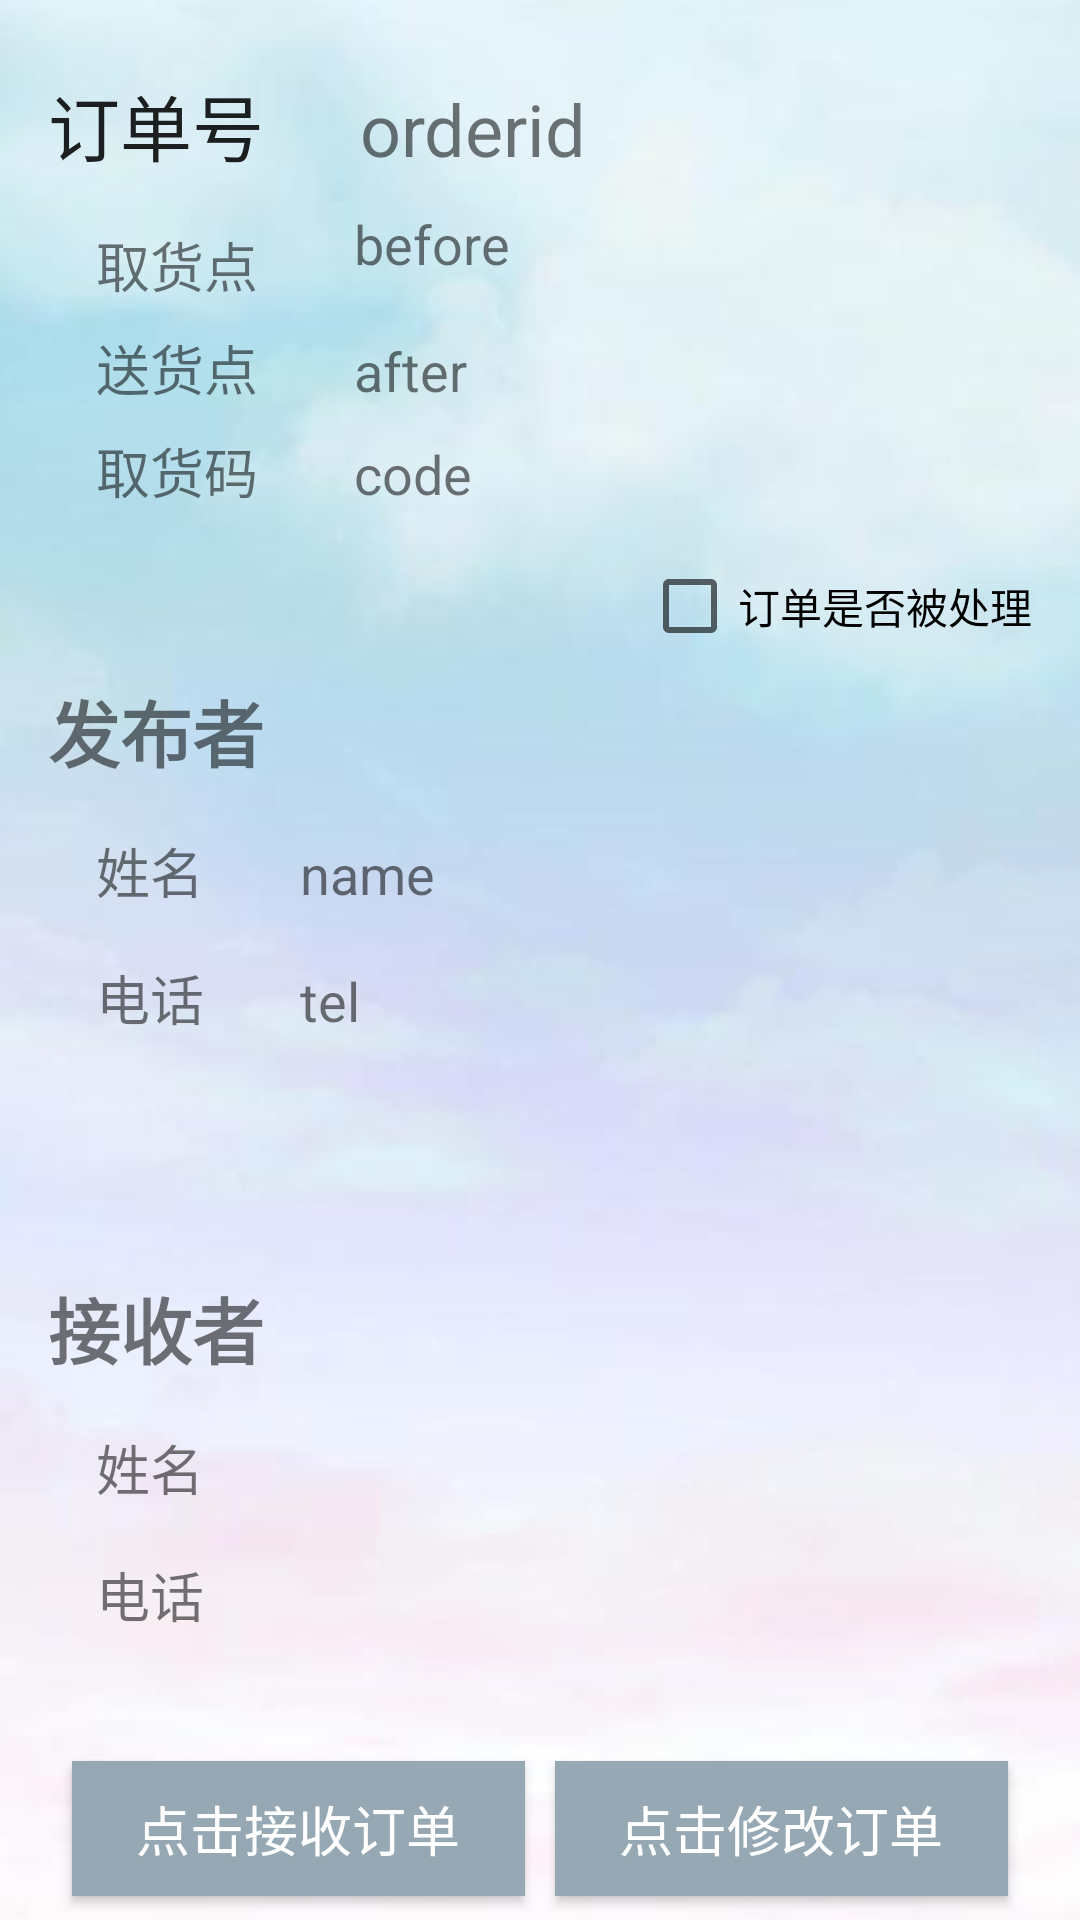

Layout XML and referenced resources for this Android screen:
<!-- AndroidManifest.xml: application theme AppTheme -->
<!-- res/layout/fragment_order.xml -->
<?xml version="1.0" encoding="utf-8"?>
<android.support.constraint.ConstraintLayout xmlns:android="http://schemas.android.com/apk/res/android"
    xmlns:app="http://schemas.android.com/apk/res-auto"
    xmlns:tools="http://schemas.android.com/tools"
    android:id="@+id/order_constraintLayout"
    android:layout_width="match_parent"
    android:layout_height="match_parent"
    tools:layout_editor_absoluteY="25dp"
    android:background="@drawable/moom">

    <TextView
        android:id="@+id/order_id_label"
        android:layout_width="wrap_content"
        android:layout_height="wrap_content"
        android:layout_marginStart="16dp"
        android:layout_marginTop="24dp"
        android:text="@string/order_id"
        android:textAppearance="@style/TextAppearance.AppCompat"
        android:textSize="24sp"
        app:layout_constraintStart_toStartOf="parent"
        app:layout_constraintTop_toTopOf="parent" />

    <TextView
        android:id="@+id/order_id"
        android:layout_width="186dp"
        android:layout_height="wrap_content"
        android:layout_marginStart="32dp"
        android:text="orderid"
        android:textSize="24sp"
        app:layout_constraintBottom_toBottomOf="@+id/order_id_label"
        app:layout_constraintStart_toEndOf="@+id/order_id_label" />

    <TextView
        android:id="@+id/textView6"
        android:layout_width="wrap_content"
        android:layout_height="wrap_content"
        android:layout_marginStart="16dp"
        android:layout_marginTop="16dp"
        android:text="@string/address_before"
        android:textSize="18sp"
        app:layout_constraintStart_toStartOf="@+id/order_id_label"
        app:layout_constraintTop_toBottomOf="@+id/order_id_label" />

    <TextView
        android:id="@+id/address_before"
        android:layout_width="wrap_content"
        android:layout_height="wrap_content"
        android:layout_marginBottom="8dp"
        android:layout_marginStart="32dp"
        android:text="before"
        android:textSize="18sp"
        app:layout_constraintBottom_toBottomOf="@+id/textView6"
        app:layout_constraintStart_toEndOf="@+id/textView6" />


    <TextView
        android:id="@+id/textView7"
        android:layout_width="wrap_content"
        android:layout_height="wrap_content"
        android:layout_marginTop="8dp"
        android:text="@string/address_after"
        android:textSize="18sp"
        app:layout_constraintStart_toStartOf="@+id/textView6"
        app:layout_constraintTop_toBottomOf="@+id/textView6" />

    <TextView
        android:id="@+id/address_after"
        android:layout_width="wrap_content"
        android:layout_height="wrap_content"
        android:layout_marginStart="32dp"
        android:text="after"
        android:textSize="18sp"
        app:layout_constraintBottom_toBottomOf="@+id/textView7"
        app:layout_constraintStart_toEndOf="@+id/textView7" />


    <TextView
        android:id="@+id/textView8"
        android:layout_width="wrap_content"
        android:layout_height="wrap_content"
        android:layout_marginTop="8dp"
        android:text="@string/take_code"
        android:textSize="18sp"
        app:layout_constraintStart_toStartOf="@+id/textView7"
        app:layout_constraintTop_toBottomOf="@+id/textView7" />

    <TextView
        android:id="@+id/code"
        android:layout_width="wrap_content"
        android:layout_height="wrap_content"
        android:layout_marginStart="32dp"
        android:text="code"
        android:textSize="18sp"
        app:layout_constraintBottom_toBottomOf="@+id/textView8"
        app:layout_constraintStart_toEndOf="@+id/textView8"
        tools:ignore="MissingConstraints" />


    <TextView
        android:id="@+id/textView"
        android:layout_width="wrap_content"
        android:layout_height="wrap_content"
        android:layout_marginStart="16dp"
        android:layout_marginTop="8dp"
        android:text="@string/promulgator"
        android:textAllCaps="false"
        android:textSize="24sp"
        android:textStyle="bold"
        app:layout_constraintStart_toStartOf="parent"
        app:layout_constraintTop_toBottomOf="@+id/is_order_solved" />

    <TextView
        android:id="@+id/tv_p_name"
        android:layout_width="wrap_content"
        android:layout_height="wrap_content"
        android:layout_marginTop="16dp"
        android:text="@string/name"
        android:textAllCaps="false"
        android:textSize="18sp"
        app:layout_constraintStart_toStartOf="@+id/textView8"
        app:layout_constraintTop_toBottomOf="@+id/textView"
        tools:ignore="MissingConstraints" />

    <TextView
        android:id="@+id/promulgator_name"
        android:layout_width="wrap_content"
        android:layout_height="wrap_content"
        android:layout_marginStart="32dp"
        android:text="name"
        android:textSize="18sp"
        app:layout_constraintBottom_toBottomOf="@+id/tv_p_name"
        app:layout_constraintStart_toEndOf="@+id/tv_p_name" />

    <TextView
        android:id="@+id/tv_p_tel"
        android:layout_width="wrap_content"
        android:layout_height="wrap_content"
        android:layout_marginTop="16dp"
        android:text="@string/tel"
        android:textAllCaps="false"
        android:textSize="18sp"
        app:layout_constraintStart_toStartOf="@+id/tv_p_name"
        app:layout_constraintTop_toBottomOf="@+id/tv_p_name" />

    <TextView
        android:id="@+id/promulgator_tel"
        android:layout_width="wrap_content"
        android:layout_height="wrap_content"
        android:layout_marginStart="32dp"
        android:text="tel"
        android:textSize="18sp"
        app:layout_constraintBottom_toBottomOf="@+id/tv_p_tel"
        app:layout_constraintStart_toEndOf="@+id/tv_p_tel" />


    <android.support.constraint.ConstraintLayout
        android:id="@+id/revicer_layout"
        android:layout_width="match_parent"
        android:layout_height="wrap_content"
        android:layout_marginBottom="16dp"
        app:layout_constraintBottom_toBottomOf="parent"
        app:layout_constraintTop_toBottomOf="@+id/tv_p_tel"
        tools:layout_editor_absoluteX="16dp">

        <TextView
            android:id="@+id/reciver"
            android:layout_width="wrap_content"
            android:layout_height="wrap_content"
            android:layout_marginStart="16dp"
            android:text="@string/receiver"
            android:textAllCaps="false"
            android:textSize="24sp"
            android:textStyle="bold"
            app:layout_constraintStart_toStartOf="parent"
            tools:ignore="MissingConstraints"
            tools:layout_editor_absoluteY="0dp" />


        <TextView
            android:id="@+id/tv_receiver_name"
            android:layout_width="wrap_content"
            android:layout_height="wrap_content"
            android:layout_marginStart="32dp"
            android:layout_marginTop="16dp"
            android:text="@string/name"
            android:textAllCaps="false"
            android:textSize="18sp"
            app:layout_constraintStart_toStartOf="parent"
            app:layout_constraintTop_toBottomOf="@+id/reciver"
            tools:ignore="MissingConstraints" />

        <TextView
            android:id="@+id/et_reciver_name"
            android:layout_width="wrap_content"
            android:layout_height="wrap_content"
            android:layout_marginStart="32dp"
            android:textSize="18sp"
            app:layout_constraintBottom_toBottomOf="@+id/tv_receiver_name"
            app:layout_constraintStart_toEndOf="@+id/tv_receiver_name" />

        <TextView
            android:id="@+id/tv_reciver_tel"
            android:layout_width="wrap_content"
            android:layout_height="wrap_content"
            android:layout_marginTop="16dp"
            android:text="@string/tel"
            android:textAllCaps="false"
            android:textSize="18sp"
            app:layout_constraintStart_toStartOf="@+id/tv_receiver_name"
            app:layout_constraintTop_toBottomOf="@+id/tv_receiver_name" />

        <TextView
            android:id="@+id/et_reciver_tel"
            android:layout_width="wrap_content"
            android:layout_height="wrap_content"
            android:layout_marginStart="32dp"
            android:textSize="18sp"
            app:layout_constraintBottom_toBottomOf="@+id/tv_reciver_tel"
            app:layout_constraintStart_toEndOf="@+id/tv_reciver_tel" />

    </android.support.constraint.ConstraintLayout>

    <CheckBox
        android:id="@+id/is_order_solved"
        android:layout_width="wrap_content"
        android:layout_height="wrap_content"
        android:layout_marginEnd="16dp"
        android:layout_marginTop="16dp"
        android:checked="false"
        android:text="@string/isSolved"
        app:layout_constraintEnd_toEndOf="parent"
        app:layout_constraintTop_toBottomOf="@+id/code"
        tools:ignore="MissingConstraints" />

    <Button
        android:id="@+id/take_order"
        android:layout_width="151dp"
        android:layout_height="45dp"
        android:layout_marginBottom="8dp"
        android:layout_marginStart="24dp"
        android:text="@string/take_order"
        android:textSize="18sp"
        android:background="@color/ba_color"
        android:textColor="@color/white"
        app:layout_constraintBottom_toBottomOf="parent"
        app:layout_constraintStart_toStartOf="parent" />

    <Button
        android:id="@+id/edit_order"
        android:layout_width="151dp"
        android:layout_height="45dp"
        android:layout_marginEnd="24dp"
        android:text="@string/edit_order"
        android:textSize="18sp"
        android:background="@color/ba_color"
        android:textColor="@color/white"
        app:layout_constraintBottom_toBottomOf="@+id/take_order"
        app:layout_constraintEnd_toEndOf="parent" />

</android.support.constraint.ConstraintLayout>
<!-- resources referenced by this layout -->
<resources>
  <color name="ba_color">#96a8b4</color>
  <color name="white">#ffffff</color>
  <!-- drawable moom: jpg bitmap (drawable, 7564 bytes) -->
  <string name="address_after">送货点</string>
  <string name="address_before">取货点</string>
  <string name="edit_order">点击修改订单</string>
  <string name="isSolved">订单是否被处理</string>
  <string name="name">姓名</string>
  <string name="order_id">订单号</string>
  <string name="promulgator">发布者</string>
  <string name="receiver">接收者</string>
  <string name="take_code">取货码</string>
  <string name="take_order">点击接收订单</string>
  <string name="tel">电话</string>
  <style name="AppTheme" parent="Base.Theme.AppCompat.Light.DarkActionBar">
          
          <item name="colorPrimary">@color/colorPrimary</item>
          <item name="colorPrimaryDark">@color/colorPrimaryDark</item>
          <item name="colorAccent">@color/colorAccent</item>
      </style>
  <color name="colorPrimary">#c0deea</color>
  <color name="colorPrimaryDark">#85bdc2</color>
  <color name="colorAccent">#5ebcc6</color>
</resources>
